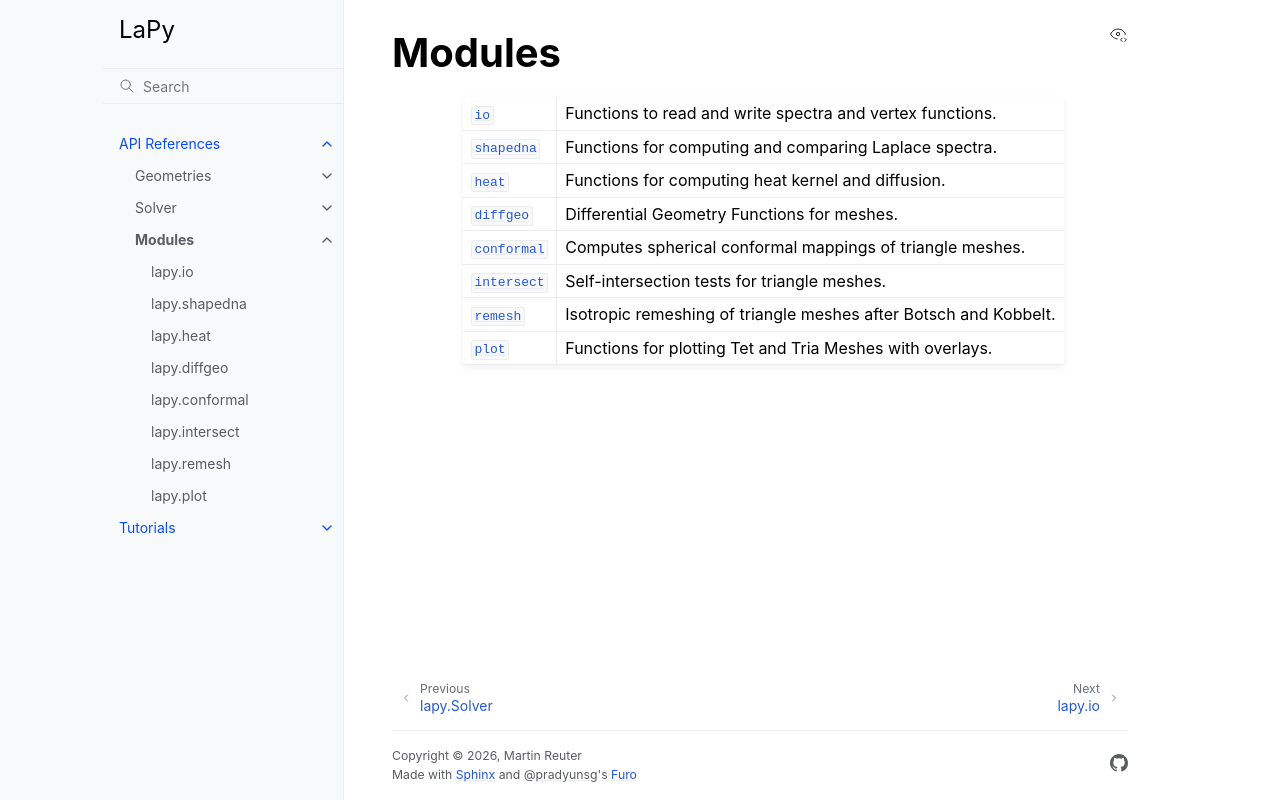

repository: m-reuter/LaPy · page: dev/api/lapy.modules.html · generator: sphinx

Modules
=======

.. currentmodule:: lapy

.. autosummary::
    :toctree: generated/

    io
    shapedna
    heat
    diffgeo
    conformal
    intersect
    remesh
    plot
